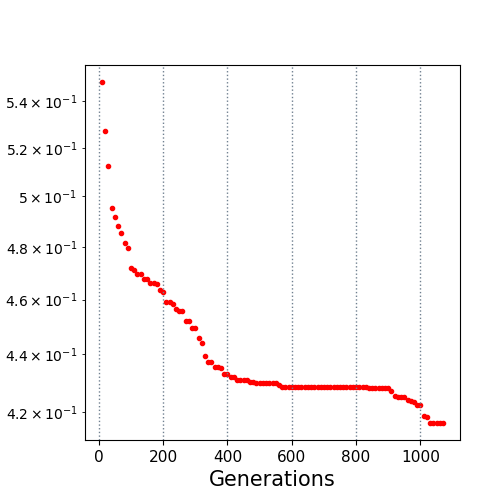

Values plotted in this chart, from the file beside it:
10.0, 0.54848
20.0, 0.5271
30.0, 0.5123
40.0, 0.4953
50.0, 0.4917
60.0, 0.4883
70.0, 0.4855
80.0, 0.4816
90.0, 0.4798
100.0, 0.4718
110.0, 0.471
120.0, 0.4698
130.0, 0.4698
140.0, 0.4677
150.0, 0.4677
160.0, 0.4663
170.0, 0.4663
180.0, 0.4658
190.0, 0.4634
200.0, 0.463
210.0, 0.4591
220.0, 0.4591
230.0, 0.4582
240.0, 0.4566
250.0, 0.4558
260.0, 0.4558
270.0, 0.4522
280.0, 0.4522
290.0, 0.4495
300.0, 0.4495
310.0, 0.4459
320.0, 0.4443
330.0, 0.4395
340.0, 0.4373
350.0, 0.4373
360.0, 0.4356
370.0, 0.4356
380.0, 0.4351
390.0, 0.4331
400.0, 0.4331
410.0, 0.432
420.0, 0.432
430.0, 0.4309
440.0, 0.4309
450.0, 0.4309
460.0, 0.4309
470.0, 0.4304
480.0, 0.4304
490.0, 0.43
500.0, 0.43
510.0, 0.43
520.0, 0.4299
530.0, 0.4299
540.0, 0.4299
550.0, 0.4299
560.0, 0.4292
570.0, 0.4287
580.0, 0.4287
590.0, 0.4287
600.0, 0.4287
610.0, 0.4287
... 46 more rows
